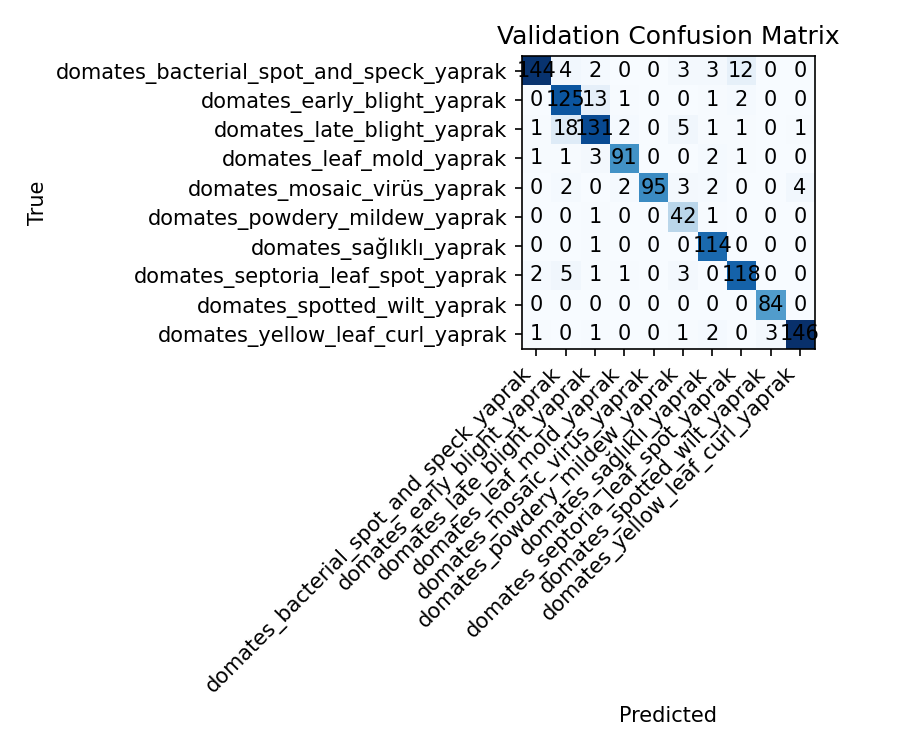

The file beside this chart, header and first rows:
144, 4, 2, 0, 0, 3, 3, 12, 0, 0
0, 125, 13, 1, 0, 0, 1, 2, 0, 0
1, 18, 131, 2, 0, 5, 1, 1, 0, 1
1, 1, 3, 91, 0, 0, 2, 1, 0, 0
0, 2, 0, 2, 95, 3, 2, 0, 0, 4
0, 0, 1, 0, 0, 42, 1, 0, 0, 0
0, 0, 1, 0, 0, 0, 114, 0, 0, 0
2, 5, 1, 1, 0, 3, 0, 118, 0, 0
0, 0, 0, 0, 0, 0, 0, 0, 84, 0
1, 0, 1, 0, 0, 1, 2, 0, 3, 146
